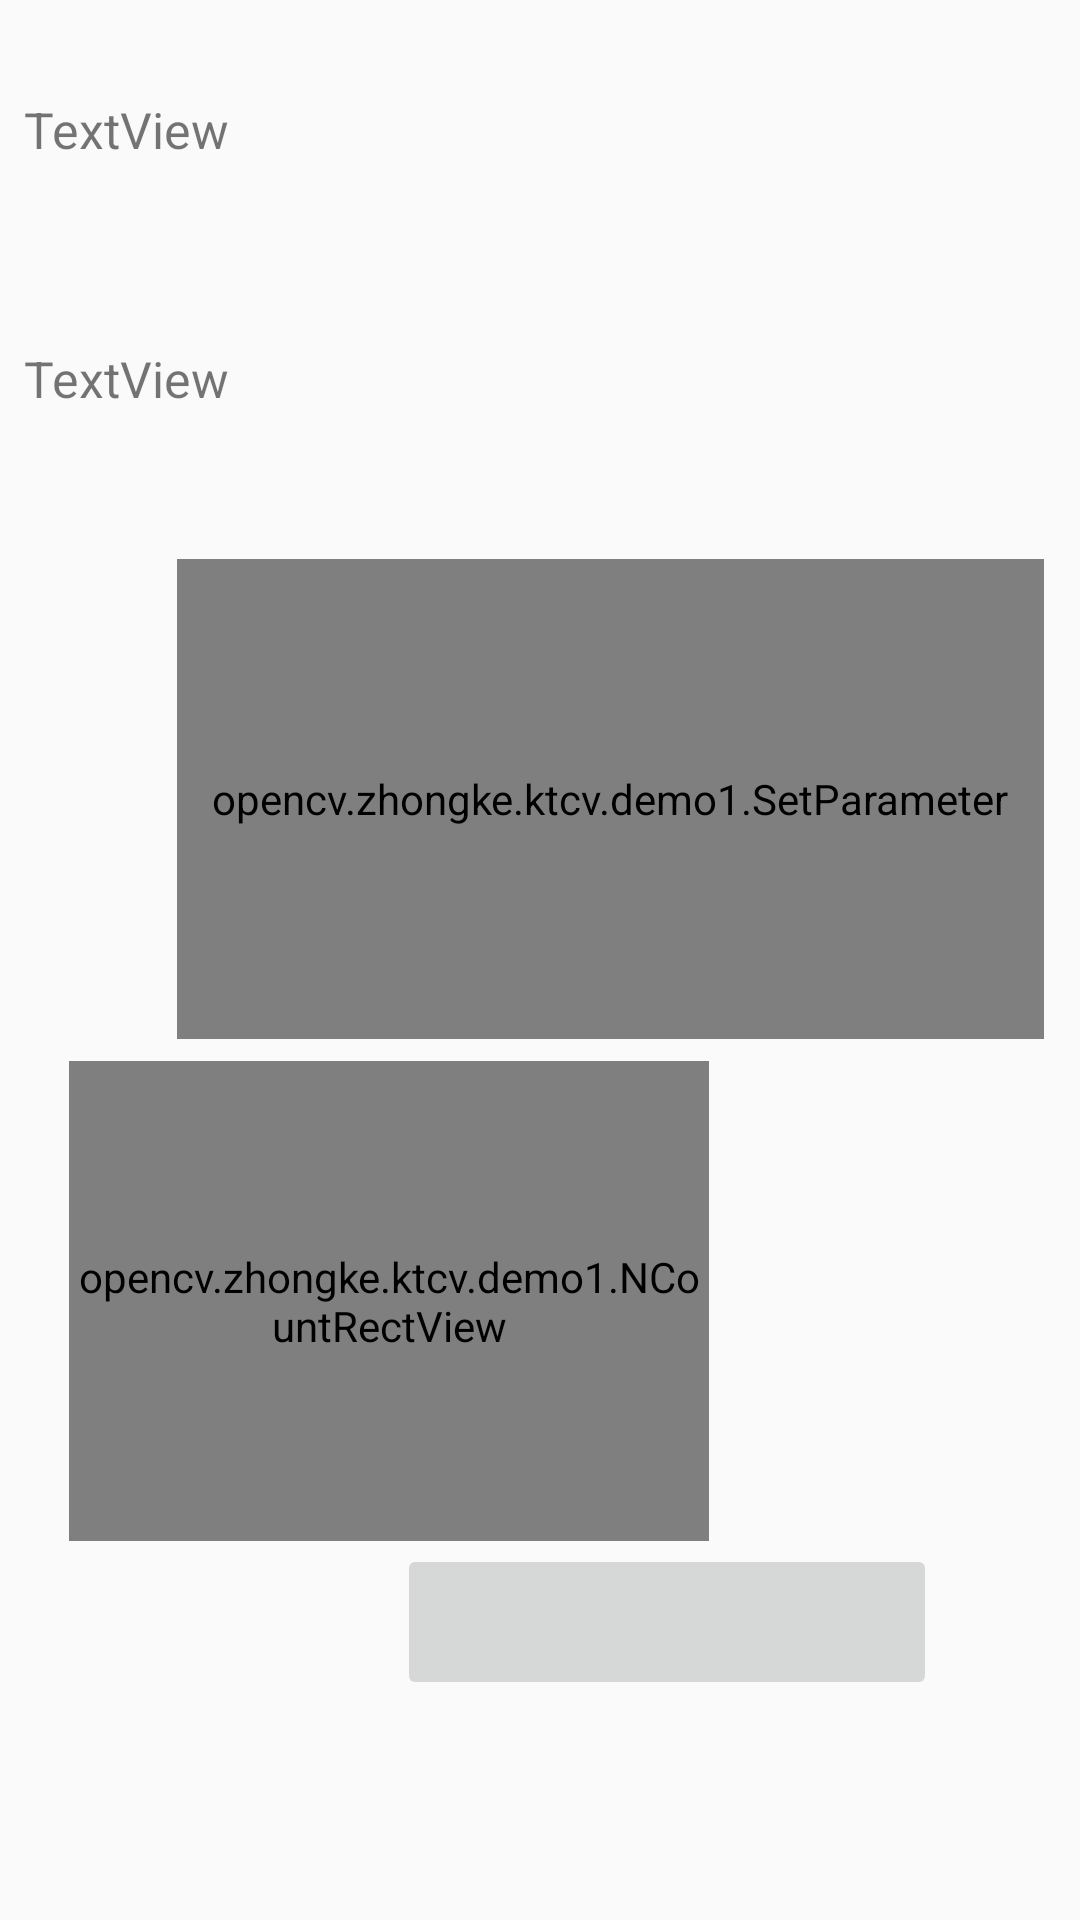

Write the Android layout XML for this screen, with the resource values it uses.
<!-- AndroidManifest.xml: application theme AppTheme -->
<!-- res/layout/mainnewact.xml -->
<?xml version="1.0" encoding="utf-8"?>
<android.support.constraint.ConstraintLayout xmlns:android="http://schemas.android.com/apk/res/android"
    xmlns:app="http://schemas.android.com/apk/res-auto"
    xmlns:tools="http://schemas.android.com/tools"
    xmlns:opencv="http://schemas.android.com/apk/res-auto"
    android:id="@+id/bgmain"
    android:layout_width="match_parent"
    android:layout_height="match_parent">

    <ImageButton
        android:id="@+id/btn1"
        android:layout_width="180dp"
        android:layout_height="52dp"
        android:layout_marginBottom="8dp"
        android:layout_marginEnd="8dp"
        android:layout_marginStart="8dp"
        android:layout_marginTop="8dp"
        android:onClick="BtnstartWork"
        app:layout_constraintBottom_toBottomOf="parent"
        app:layout_constraintEnd_toEndOf="parent"
        app:layout_constraintHorizontal_bias="0.758"
        app:layout_constraintStart_toStartOf="parent"
        app:layout_constraintTop_toTopOf="parent"
        app:layout_constraintVertical_bias="0.886" />

    <FrameLayout
        android:layout_width="640px"
        android:layout_height="480px"
        android:layout_centerInParent="true"
        android:layout_gravity="center"
        android:layout_marginBottom="16dp"
        android:layout_marginEnd="8dp"
        android:layout_marginStart="8dp"
        android:layout_marginTop="8dp"
        app:layout_constraintBottom_toBottomOf="parent"
        app:layout_constraintEnd_toEndOf="parent"
        app:layout_constraintHorizontal_bias="0.116"
        app:layout_constraintStart_toStartOf="parent"
        app:layout_constraintTop_toTopOf="parent"
        app:layout_constraintVertical_bias="0.758">

        <org.opencv.android.JavaCameraView
            android:layout_width="match_parent"
            android:layout_height="match_parent"
            android:id="@+id/tutorial1_activity_java_surface_view"
            opencv:camera_id="any" />

        <opencv.zhongke.ktcv.demo1.NCountRectView
            android:id="@+id/nrect"
            android:layout_width="match_parent"
            android:layout_height="match_parent" />

    </FrameLayout>

    <opencv.zhongke.ktcv.demo1.SetParameter
        android:id="@+id/setvalueview"
        android:layout_width="289dp"
        android:layout_height="160dp"
        android:layout_marginBottom="8dp"
        android:layout_marginEnd="8dp"
        android:layout_marginStart="8dp"
        android:layout_marginTop="8dp"
        app:layout_constraintBottom_toBottomOf="parent"
        app:layout_constraintEnd_toEndOf="parent"
        app:layout_constraintHorizontal_bias="0.928"
        app:layout_constraintStart_toStartOf="parent"
        app:layout_constraintTop_toTopOf="parent"
        app:layout_constraintVertical_bias="0.384" />

    <TextView
        android:id="@+id/textView"
        android:layout_width="match_parent"
        android:layout_height="100px"
        android:layout_marginEnd="8dp"
        android:layout_marginStart="8dp"
        android:textSize="50px"
        android:layout_marginTop="32dp"
        android:text="TextView"
        app:layout_constraintEnd_toEndOf="parent"
        app:layout_constraintHorizontal_bias="0.133"
        app:layout_constraintStart_toStartOf="parent"
        app:layout_constraintTop_toTopOf="parent" />

    <ImageView
        android:id="@+id/imageView"
        android:layout_width="214dp"
        android:layout_height="113dp"
        android:layout_marginEnd="8dp"
        android:layout_marginStart="8dp"
        app:layout_constraintEnd_toEndOf="parent"
        app:layout_constraintHorizontal_bias="0.654"
        app:layout_constraintStart_toStartOf="parent"
        app:layout_constraintTop_toTopOf="parent"
        />

    <ImageView
        android:id="@+id/imageView2"
        android:layout_width="113dp"
        android:layout_height="75dp"
        android:layout_marginBottom="8dp"
        android:layout_marginEnd="8dp"
        android:layout_marginStart="8dp"
        android:layout_marginTop="72dp"
        app:layout_constraintBottom_toBottomOf="parent"
        app:layout_constraintEnd_toEndOf="parent"
        app:layout_constraintStart_toStartOf="parent"
        app:layout_constraintTop_toTopOf="parent"
        app:layout_constraintVertical_bias="0.246"
     />

    <TextView
        android:id="@+id/textView2"
        android:layout_width="872dp"
        android:layout_height="67dp"
        android:layout_marginBottom="8dp"
        android:layout_marginEnd="8dp"
        android:layout_marginStart="8dp"
        android:layout_marginTop="8dp"
        android:textSize="50px"
        android:text="TextView"
        app:layout_constraintBottom_toBottomOf="parent"
        app:layout_constraintEnd_toEndOf="parent"
        app:layout_constraintHorizontal_bias="0.0"
        app:layout_constraintStart_toStartOf="parent"
        app:layout_constraintTop_toTopOf="parent"
        app:layout_constraintVertical_bias="0.192" />


</android.support.constraint.ConstraintLayout>
<!-- resources referenced by this layout -->
<resources>
  <style name="AppTheme" parent="Theme.AppCompat.Light.DarkActionBar">
          
          <item name="colorPrimary">@color/colorPrimary</item>
          <item name="colorPrimaryDark">@color/colorPrimaryDark</item>
          <item name="colorAccent">@color/colorAccent</item>
      </style>
  <color name="colorPrimary">#3F51B5</color>
  <color name="colorPrimaryDark">#303F9F</color>
  <color name="colorAccent">#FF4081</color>
</resources>
